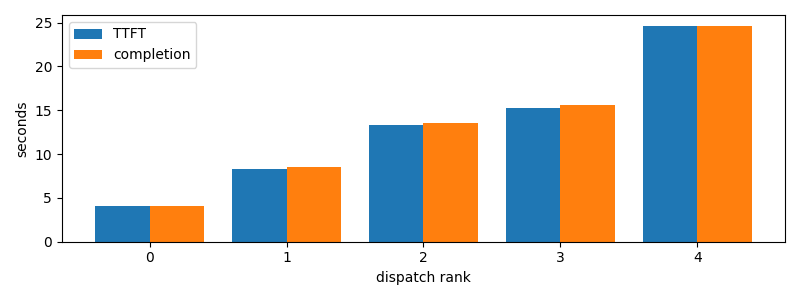

The data file committed next to this chart (first rows):
dispatch_rank, id, action, first_token_s, completion_s
0, codex:abda2efc-0671-b034-2260-e659c9edec…, R, 4.105, 4.105
1, claude:12454e17-82ff-e9ed-8453-85c3bb0f0…, R, 8.311, 8.489
2, codex:e303078d-c743-989a-f21a-06fc818a46…, R, 13.35, 13.49
3, claude:c02b26fb-51d7-f04c-f360-04eb65a62…, R, 15.25, 15.55
4, claude:f193743e-017d-2695-c532-03b420659…, R, 24.64, 24.64
